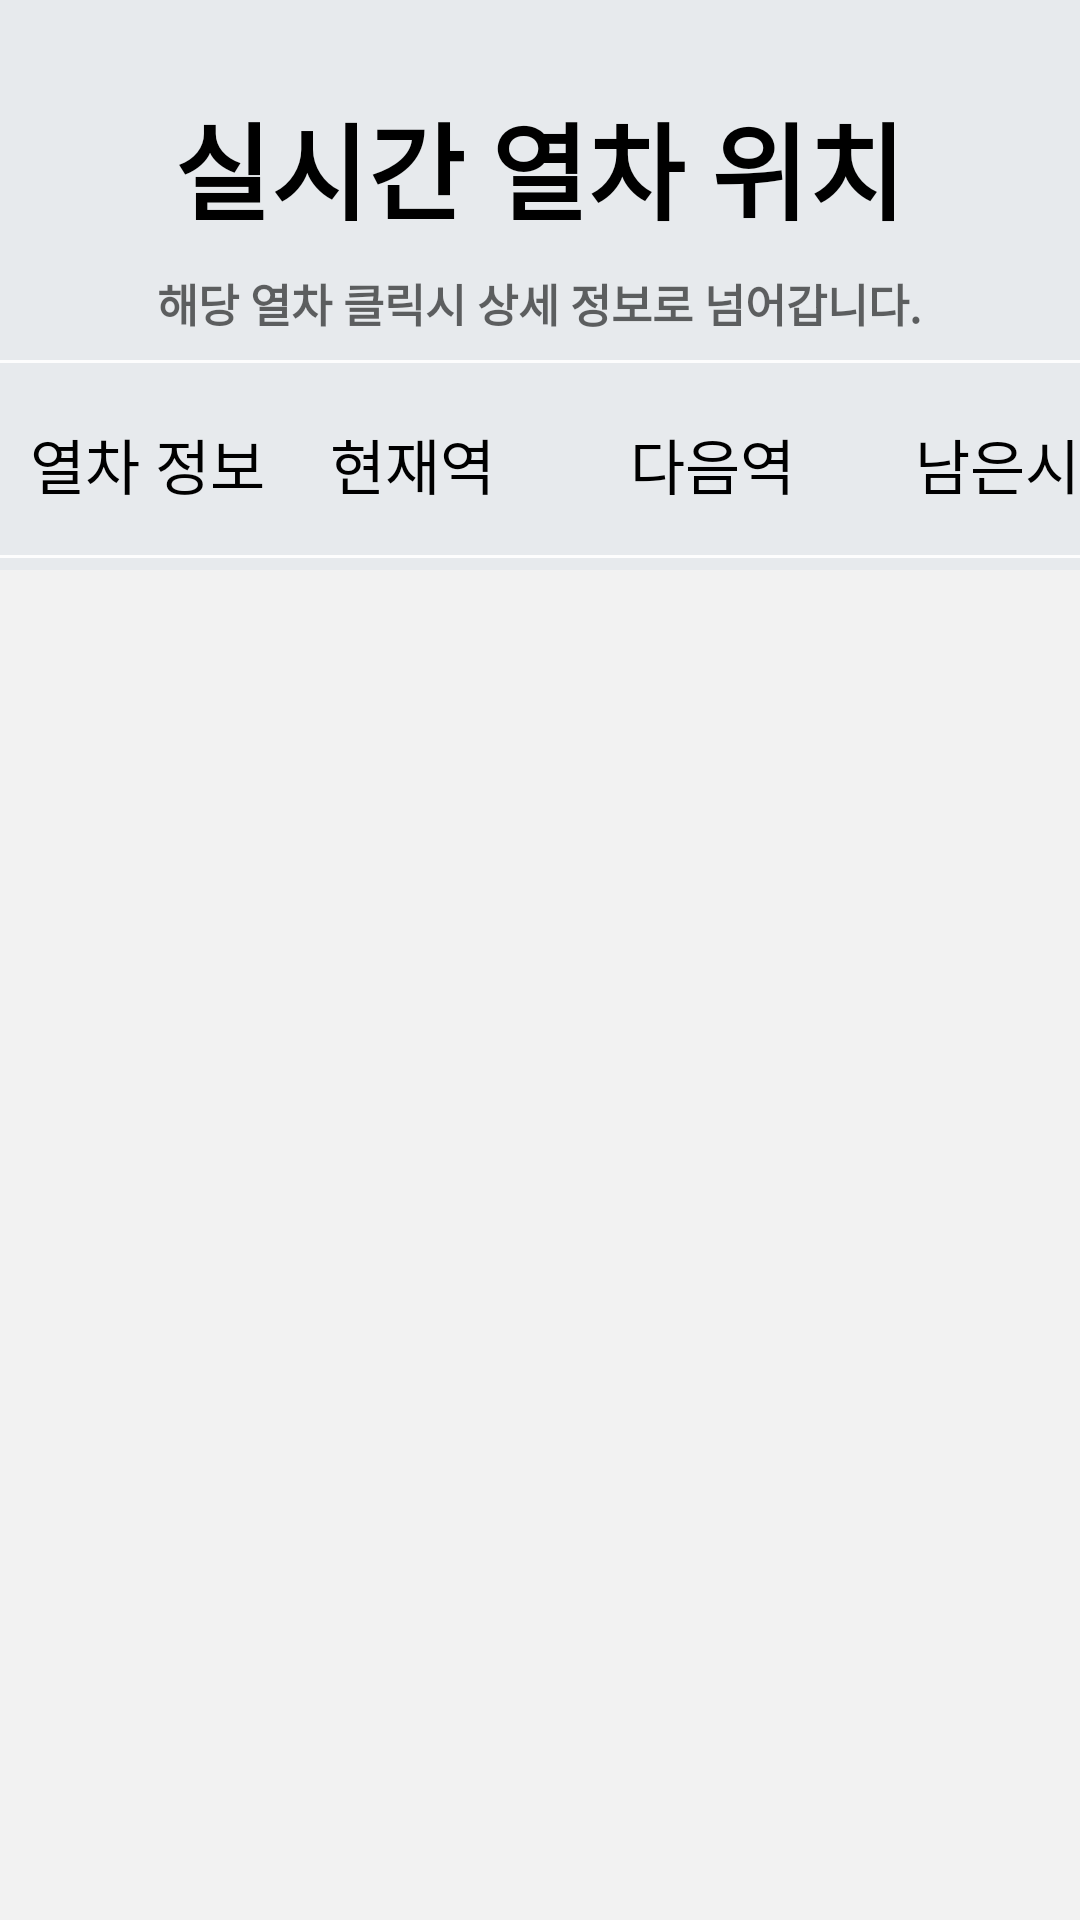

Android layout source for this screen:
<!-- AndroidManifest.xml: application theme AppTheme -->
<!-- res/layout/activity_location.xml -->
<?xml version="1.0" encoding="utf-8"?>
<RelativeLayout xmlns:android="http://schemas.android.com/apk/res/android"
    xmlns:app="http://schemas.android.com/apk/res-auto"
    xmlns:tools="http://schemas.android.com/tools"
    android:layout_width="match_parent"
    android:layout_height="match_parent"
    tools:context=".Nav.Location.Location"
    android:background="@color/colorGray">
    <TextView
        android:layout_width="wrap_content"
        android:layout_height="wrap_content"
        android:layout_alignParentTop="true"
        android:layout_marginTop="30dp"
        android:layout_centerHorizontal="true"
        android:textColor="#000000"
        android:textStyle="bold"
        android:text="실시간 열차 위치"
        android:textSize="35dp" />
    <TextView
        android:layout_width="wrap_content"
        android:layout_height="wrap_content"
        android:layout_alignParentTop="true"
        android:layout_marginTop="90dp"
        android:layout_centerHorizontal="true"
        android:textColor="#000000"
        android:textStyle="bold"
        android:hint="해당 열차 클릭시 상세 정보로 넘어갑니다."
        android:textSize="15dp" />


    <LinearLayout
        android:layout_width="match_parent"
        android:layout_height="1dp"
        android:layout_alignParentTop="true"
        android:layout_marginTop="120dp"
        android:background="#FDFDFD" />
    <LinearLayout
        android:layout_width="match_parent"
        android:orientation="horizontal"
        android:layout_height="60dp"
        android:layout_alignParentTop="true"
        android:layout_marginTop="120dp">
        <TextView
            android:layout_width="80dp"
            android:layout_height="50dp"
            android:text="열차 정보"
            android:textColor="#000000"
            android:textSize="20dp"
            android:layout_marginTop="20dp"
            android:layout_marginLeft="10dp"/>

        <TextView
            android:layout_width="80dp"
            android:layout_height="50dp"
            android:textColor="#000000"
            android:layout_marginLeft="20dp"
            android:layout_marginTop="20dp"
            android:text="현재역"
            android:textSize="20dp" />

        <TextView
            android:layout_width="80dp"
            android:layout_height="50dp"
            android:textColor="#000000"
            android:text="다음역"
            android:textSize="20dp"
            android:layout_marginLeft="20dp"
            android:layout_marginTop="20dp"/>
        <TextView
            android:layout_width="80dp"
            android:layout_height="50dp"
            android:text="남은시간"
            android:textColor="#000000"
            android:textSize="20dp"
            android:layout_marginLeft="15dp"
            android:layout_marginTop="20dp"/>
    </LinearLayout>
    <LinearLayout
        android:layout_width="match_parent"
        android:layout_height="1dp"
        android:layout_alignParentTop="true"
        android:layout_marginTop="185dp"
        android:background="#FDFDFD" />
    <LinearLayout
        android:layout_alignParentTop="true"
        android:layout_marginTop="190dp"
        android:layout_width="match_parent"
        android:background="#F2F2F2"
        android:layout_height="match_parent">
        <ListView
            android:id="@+id/loc_list"
            android:layout_width="match_parent"
            android:layout_height="match_parent"
            android:divider="#ffffff"
            android:dividerHeight="1dp">
        </ListView>
    </LinearLayout>



</RelativeLayout>
<!-- resources referenced by this layout -->
<resources>
  <color name="colorGray">#E7EAED</color>
  <style name="AppTheme" parent="Theme.AppCompat.Light.NoActionBar">
          <item name="windowNoTitle">true</item>
          
          <item name="colorPrimary">@color/colorPrimary</item>
          <item name="colorPrimaryDark">#C8DEE8</item>
          <item name="colorAccent">@color/colorAccent</item>
      </style>
  <color name="colorPrimary">#6200EE</color>
  <color name="colorAccent">#03DAC5</color>
</resources>
